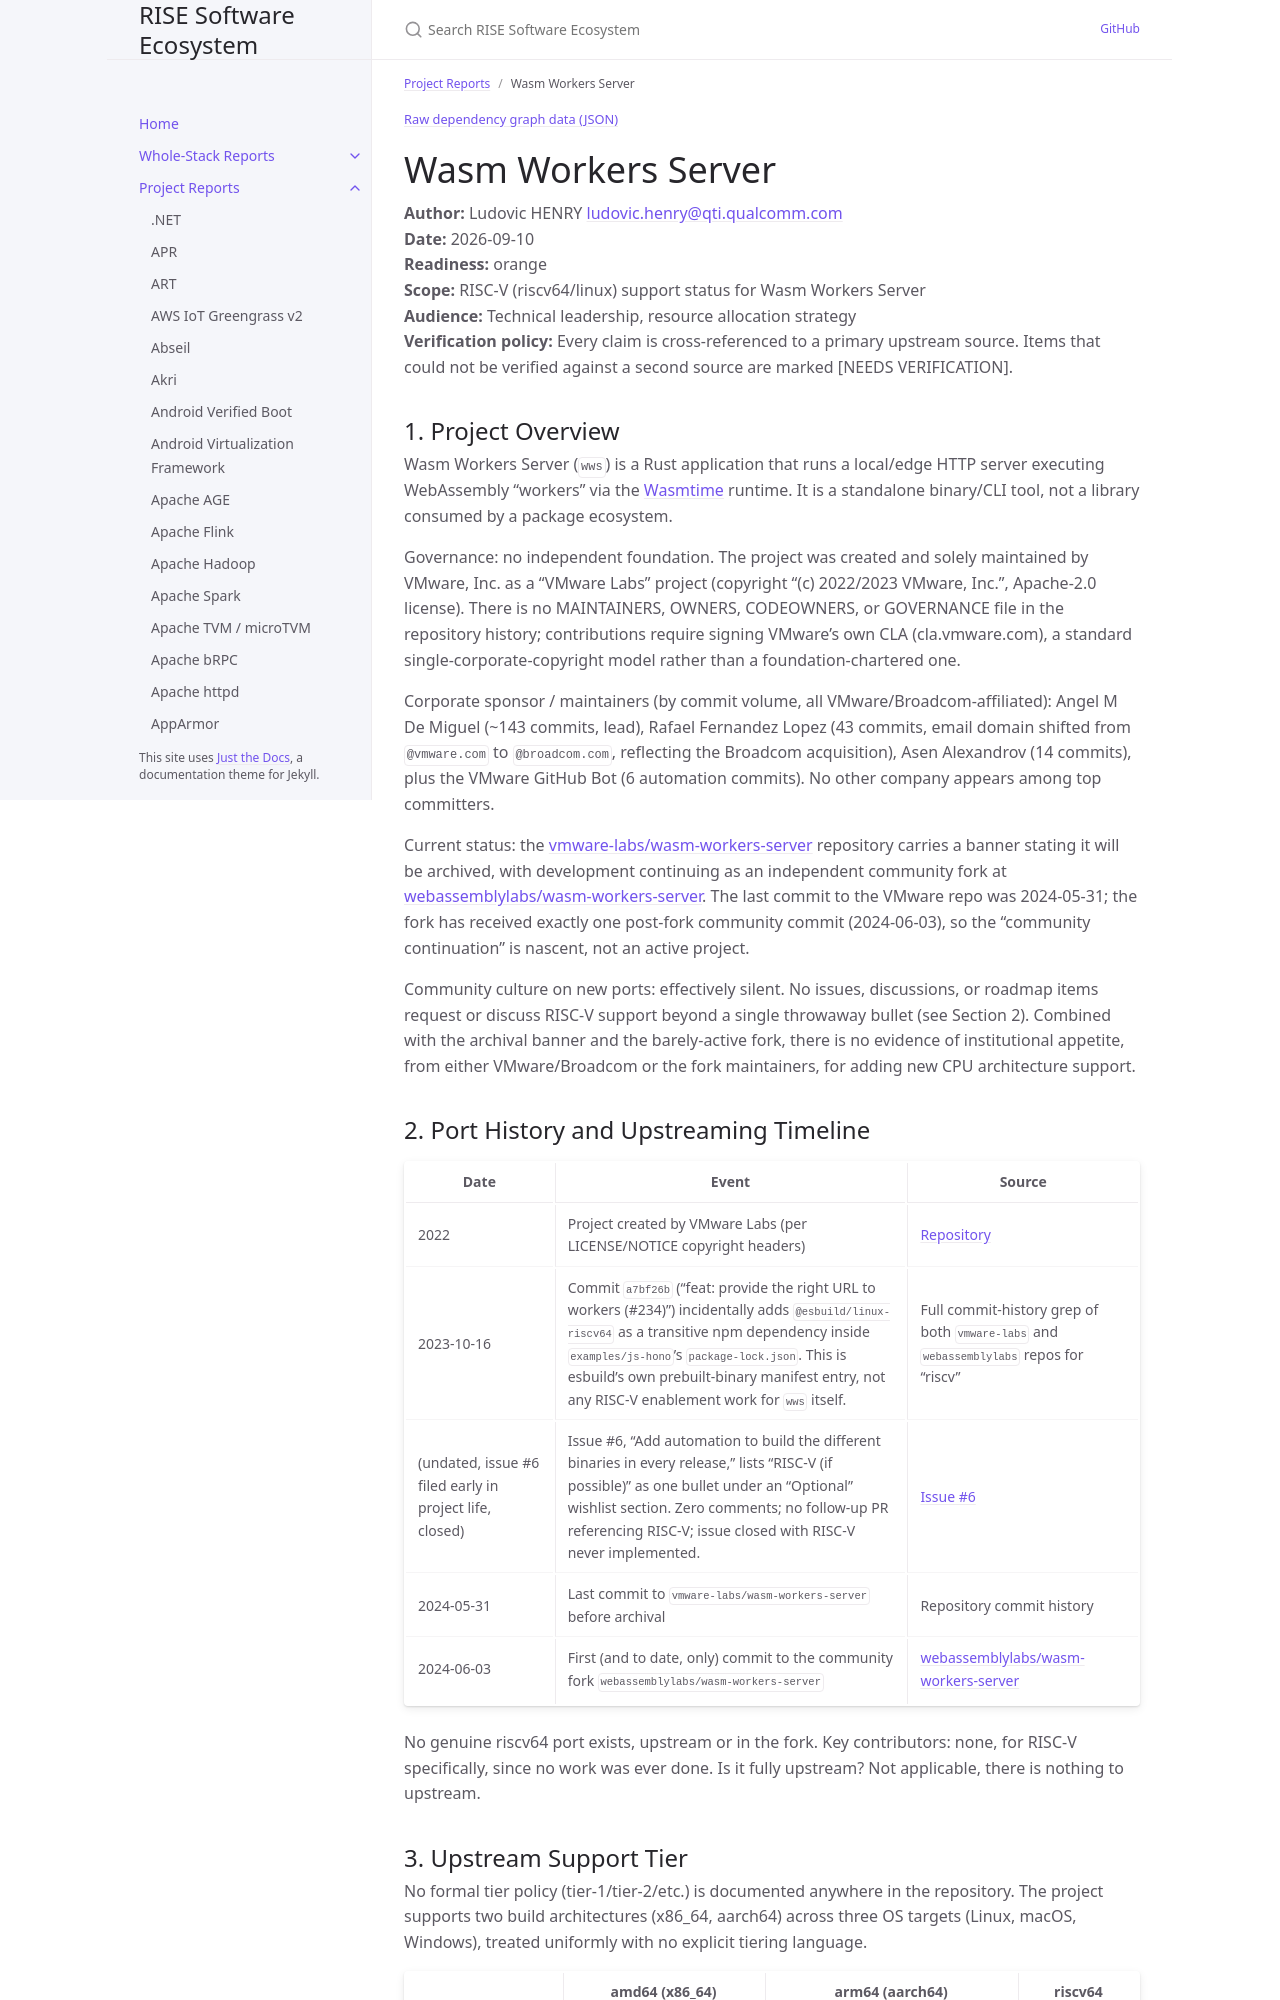

repository: riseproject-dev/sw-ecosystem · page: pr-preview/pr-9/project-reports/wasm-workers-server.html · generator: jekyll

---
title: Wasm Workers Server
parent: Project Reports
color: orange
---

{% include dependency-graph.html slug="dependencies" subset="wasm-workers-server" %}

# Wasm Workers Server

**Author:** Ludovic HENRY <ludovic.henry@qti.qualcomm.com><br/>
**Date:** 2026-09-10<br/>
**Readiness:** orange<br/>
**Scope:** RISC-V (riscv64/linux) support status for Wasm Workers Server<br/>
**Audience:** Technical leadership, resource allocation strategy<br/>
**Verification policy:** Every claim is cross-referenced to a primary upstream source. Items that could not be verified against a second source are marked [NEEDS VERIFICATION].<br/>

## 1. Project Overview

Wasm Workers Server (`wws`) is a Rust application that runs a local/edge HTTP server executing WebAssembly "workers" via the [Wasmtime](https://github.com/bytecodealliance/wasmtime) runtime. It is a standalone binary/CLI tool, not a library consumed by a package ecosystem.

Governance: no independent foundation. The project was created and solely maintained by VMware, Inc. as a "VMware Labs" project (copyright "(c) 2022/2023 VMware, Inc.", Apache-2.0 license). There is no MAINTAINERS, OWNERS, CODEOWNERS, or GOVERNANCE file in the repository history; contributions require signing VMware's own CLA (cla.vmware.com), a standard single-corporate-copyright model rather than a foundation-chartered one.

Corporate sponsor / maintainers (by commit volume, all VMware/Broadcom-affiliated): Angel M De Miguel (~143 commits, lead), Rafael Fernandez Lopez (43 commits, email domain shifted from `@vmware.com` to `@broadcom.com`, reflecting the Broadcom acquisition), Asen Alexandrov (14 commits), plus the VMware GitHub Bot (6 automation commits). No other company appears among top committers.

Current status: the [vmware-labs/wasm-workers-server](https://github.com/vmware-labs/wasm-workers-server) repository carries a banner stating it will be archived, with development continuing as an independent community fork at [webassemblylabs/wasm-workers-server](https://github.com/webassemblylabs/wasm-workers-server). The last commit to the VMware repo was 2024-05-31; the fork has received exactly one post-fork community commit (2024-06-03), so the "community continuation" is nascent, not an active project.

Community culture on new ports: effectively silent. No issues, discussions, or roadmap items request or discuss RISC-V support beyond a single throwaway bullet (see Section 2). Combined with the archival banner and the barely-active fork, there is no evidence of institutional appetite, from either VMware/Broadcom or the fork maintainers, for adding new CPU architecture support.

## 2. Port History and Upstreaming Timeline

| Date | Event | Source |
|---|---|---|
| 2022 | Project created by VMware Labs (per LICENSE/NOTICE copyright headers) | [Repository](https://github.com/vmware-labs/wasm-workers-server) |
| 2023-10-16 | Commit `a7bf26b` ("feat: provide the right URL to workers (#234)") incidentally adds `@esbuild/linux-riscv64` as a transitive npm dependency inside `examples/js-hono`'s `package-lock.json`. This is esbuild's own prebuilt-binary manifest entry, not any RISC-V enablement work for `wws` itself. | Full commit-history grep of both `vmware-labs` and `webassemblylabs` repos for "riscv" |
| (undated, issue #6 filed early in project life, closed) | Issue #6, "Add automation to build the different binaries in every release," lists "RISC-V (if possible)" as one bullet under an "Optional" wishlist section. Zero comments; no follow-up PR referencing RISC-V; issue closed with RISC-V never implemented. | [Issue #6](https://github.com/vmware-labs/wasm-workers-server/issues/6) |
| 2024-05-31 | Last commit to `vmware-labs/wasm-workers-server` before archival | Repository commit history |
| 2024-06-03 | First (and to date, only) commit to the community fork `webassemblylabs/wasm-workers-server` | [webassemblylabs/wasm-workers-server](https://github.com/webassemblylabs/wasm-workers-server) |

No genuine riscv64 port exists, upstream or in the fork. Key contributors: none, for RISC-V specifically, since no work was ever done. Is it fully upstream? Not applicable, there is nothing to upstream.
